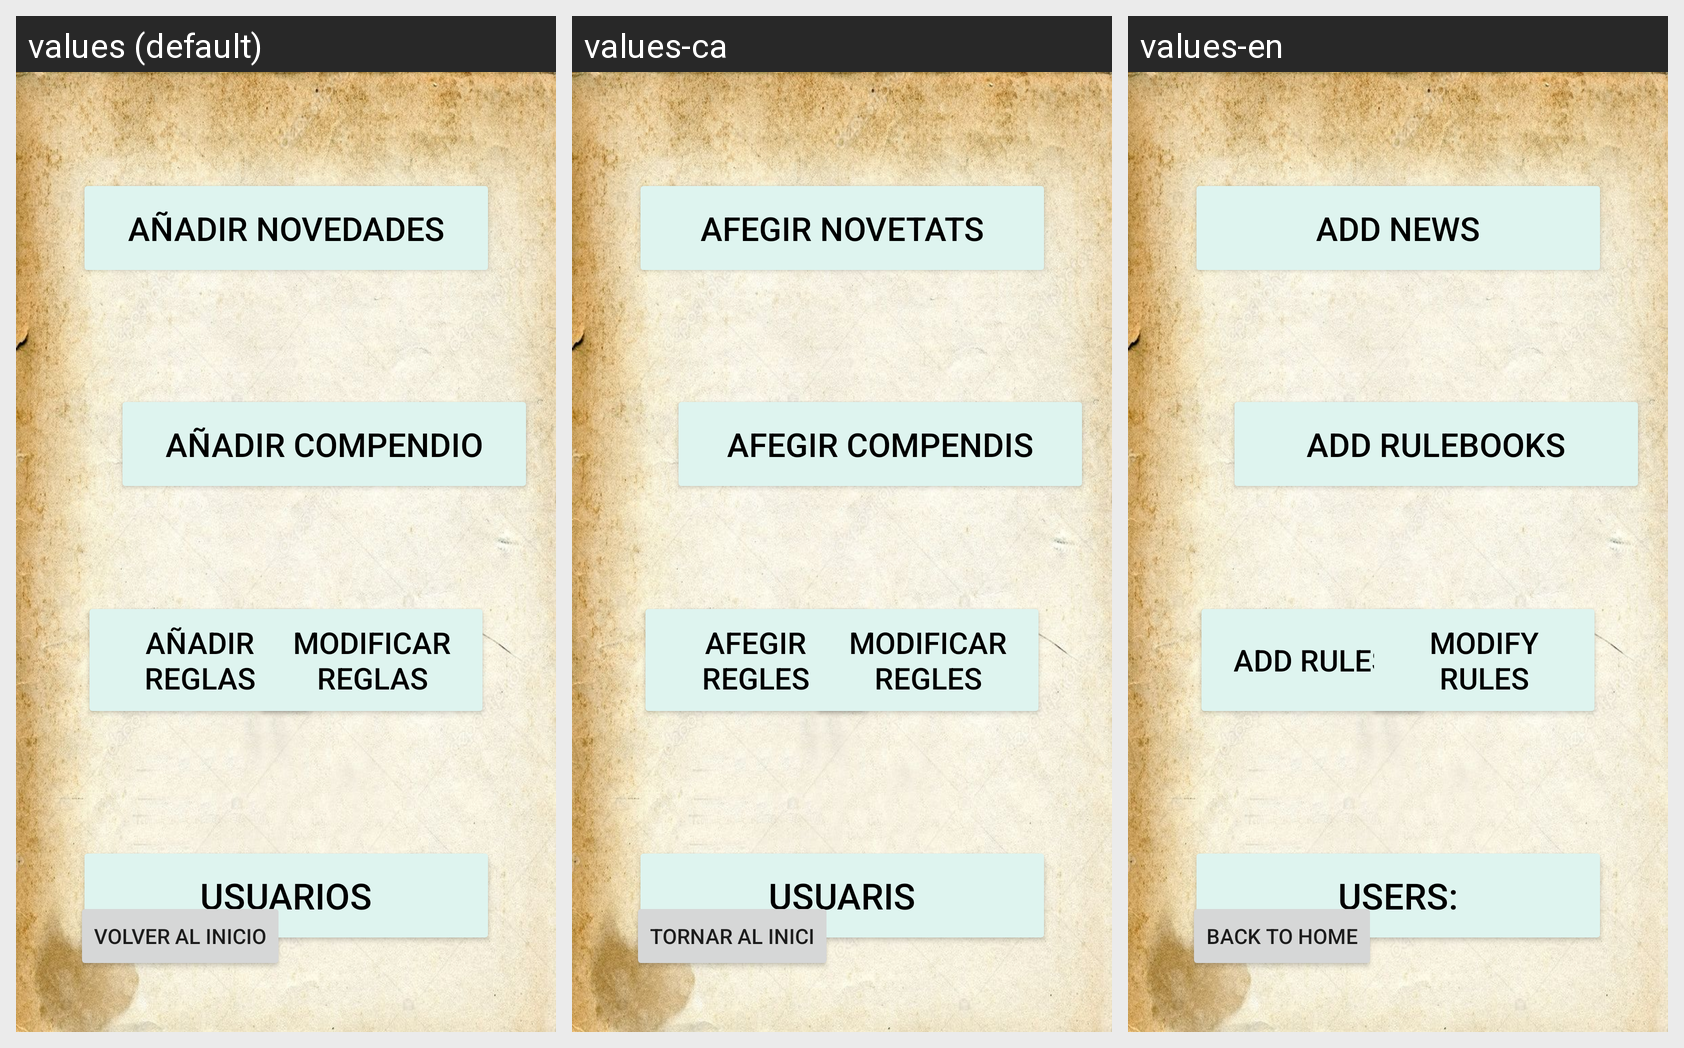

Translations of the strings shown on this Android screen, per locale in the grid:
Android screen res/layout/fragment_admin_inici.xml rendered under 3 locales, left to right: values (default), values-ca, values-en. Device: Nexus 5 (rendered at 1080×1920; each locale shown at half size, 540×960, under a caption strip naming it); theme Theme.DnD_Book.
Strings drawn on this screen, with the default value and each locale's value (text and hints the layout hard-codes, and strings that could not be matched under every locale, appear in the picture but are not listed):

a_adir_novedades
  values: Añadir novedades
  values-ca: Afegir novetats
  values-en: Add news

usuarios
  values: Usuarios
  values-ca: Usuaris
  values-en: Users:

a_adir_reglas
  values: Añadir reglas
  values-ca: Afegir regles
  values-en: Add rules

a_adir_compendio
  values: Añadir compendio
  values-ca: Afegir compendis
  values-en: Add Rulebooks

volver_al_inicio
  values: Volver al inicio
  values-ca: Tornar al inici
  values-en: Back to home

modificar_reglas
  values: Modificar reglas
  values-ca: Modificar regles
  values-en: Modify rules
